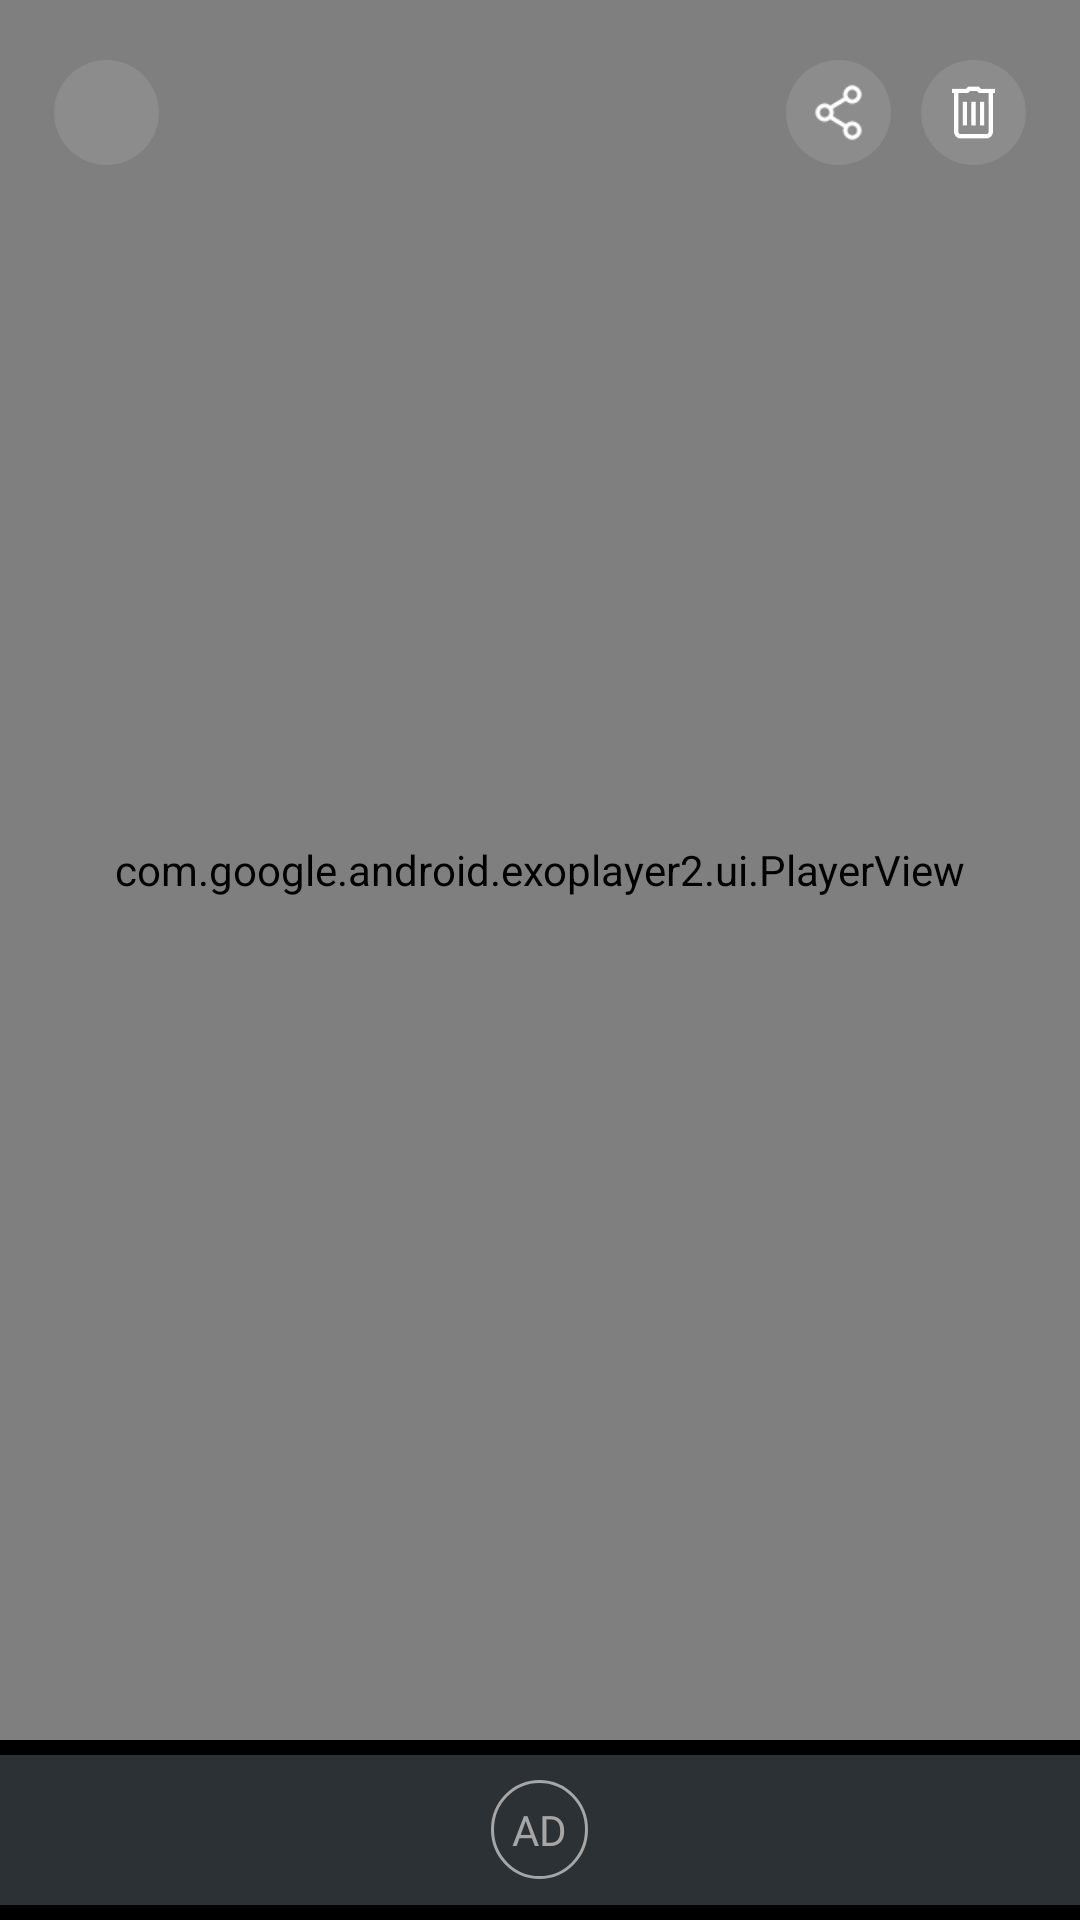

This screen was rendered from an Android layout file. Write that file and the resources it references.
<!-- AndroidManifest.xml: application theme AppTheme -->
<!-- res/layout/activity_video.xml -->
<?xml version="1.0" encoding="utf-8"?>
<androidx.constraintlayout.widget.ConstraintLayout xmlns:android="http://schemas.android.com/apk/res/android"
    xmlns:app="http://schemas.android.com/apk/res-auto"
    xmlns:tools="http://schemas.android.com/tools"
    android:layout_width="match_parent"
    android:layout_height="match_parent"
    android:background="@android:color/black"
    tools:context=".activities.VideoActivity">


    <com.google.android.exoplayer2.ui.PlayerView
        android:id="@+id/player_view"
        android:layout_width="match_parent"
        android:layout_height="0dp"
        app:layout_constraintTop_toTopOf="parent"
        app:layout_constraintBottom_toTopOf="@id/adContainerView"/>

    <ImageView
        android:id="@+id/back"
        android:layout_width="@dimen/menu_ic"
        android:layout_height="@dimen/menu_ic"
        android:src="@drawable/ic_back"
        app:layout_constraintStart_toStartOf="parent"
        app:layout_constraintTop_toTopOf="parent"
        app:tint="@color/white"
        android:padding="7dp"
        android:layout_marginTop="20dp"
        android:layout_marginStart="18dp"
        android:background="@drawable/button_round_tr"/>

    <LinearLayout
        android:layout_width="wrap_content"
        android:layout_height="wrap_content"
        android:layout_marginBottom="30dp"
        android:gravity="center"
        android:layout_marginTop="20dp"
        android:layout_marginEnd="18dp"
        android:orientation="horizontal"
        app:layout_constraintEnd_toEndOf="parent"
        app:layout_constraintTop_toTopOf="parent">


        <ImageView
            android:id="@+id/share"
            android:layout_width="@dimen/menu_ic"
            android:layout_height="@dimen/menu_ic"
            android:layout_marginStart="10dp"
            android:layout_marginEnd="10dp"
            android:background="@drawable/button_round_tr"
            android:padding="6dp"
            android:src="@drawable/ic_share_2"
            app:layout_constraintStart_toStartOf="parent"
            app:layout_constraintTop_toTopOf="parent"
            app:tint="@color/white" />

        <ImageView
            android:id="@+id/delete"
            android:layout_width="@dimen/menu_ic"
            android:layout_height="@dimen/menu_ic"
            android:background="@drawable/button_round_tr"
            android:padding="6dp"
            android:src="@drawable/ic_delete_2"
            app:layout_constraintStart_toStartOf="parent"
            app:layout_constraintTop_toTopOf="parent"
            app:tint="@color/white" />

    </LinearLayout>

    <FrameLayout
        android:id="@+id/adContainerView"
        android:layout_width="match_parent"
        android:layout_height="wrap_content"
        android:paddingBottom="5dp"
        android:paddingTop="5dp"
        android:background="@color/black"
        app:layout_constraintBottom_toBottomOf="parent">
        <FrameLayout
            android:id="@+id/ad_placeholder"
            android:layout_width="match_parent"
            android:layout_height="@dimen/ad_banner_h"
            android:background="@color/dark_accent">

            <TextView
                android:id="@+id/ad_placeholder_loading"
                android:layout_width="wrap_content"
                android:layout_height="wrap_content"
                android:layout_gravity="center"
                android:layout_margin="5dp"
                android:textColor="#A6A6A6"
                android:fontFamily="@font/nova_reg"
                android:textSize="14sp"
                android:text="AD"
                android:padding="7dp"
                android:background="@drawable/ad_placeholder_round"/>

        </FrameLayout>
    </FrameLayout>

</androidx.constraintlayout.widget.ConstraintLayout>
<!-- resources referenced by this layout -->
<resources>
  <color name="black">#000</color>
  <color name="dark_accent">#2B3135</color>
  <color name="white">#FFFFFF</color>
  <dimen name="ad_banner_h">50dp</dimen>
  <dimen name="menu_ic">35dp</dimen>
  <!-- drawable ad_placeholder_round (drawable) -->
  <?xml version="1.0" encoding="utf-8"?>
  <shape xmlns:android="http://schemas.android.com/apk/res/android" android:shape="oval">
      <stroke android:width="1dp" android:color="#A6A6A6"/>
  </shape>
  <!-- drawable button_round_tr (drawable) -->
  <?xml version="1.0" encoding="utf-8"?>
  <selector xmlns:android="http://schemas.android.com/apk/res/android">
      <item android:state_pressed="false">
          <shape
              android:shape="oval">
              <solid android:color="#8D979797"/>
          </shape>
      </item>
      <item android:state_pressed="true">
          <shape
              android:shape="oval">
              <solid android:color="#D0333232"/>
          </shape>
      </item>
  </selector>
  <!-- drawable ic_delete_2: webp bitmap (drawable, 280 bytes) -->
  <!-- drawable ic_share_2: webp bitmap (drawable, 542 bytes) -->
  <style name="AppTheme" parent="Theme.AppCompat.Light.NoActionBar">
          
          <item name="colorPrimary">@color/colorPrimary</item>
          <item name="colorPrimaryDark">@color/colorPrimaryDark</item>
          <item name="colorAccent">@color/colorAccent</item>
  
      </style>
  <color name="colorPrimary">#24282B</color>
  <color name="colorPrimaryDark">#24282B</color>
  <color name="colorAccent">#f54e71</color>
</resources>
